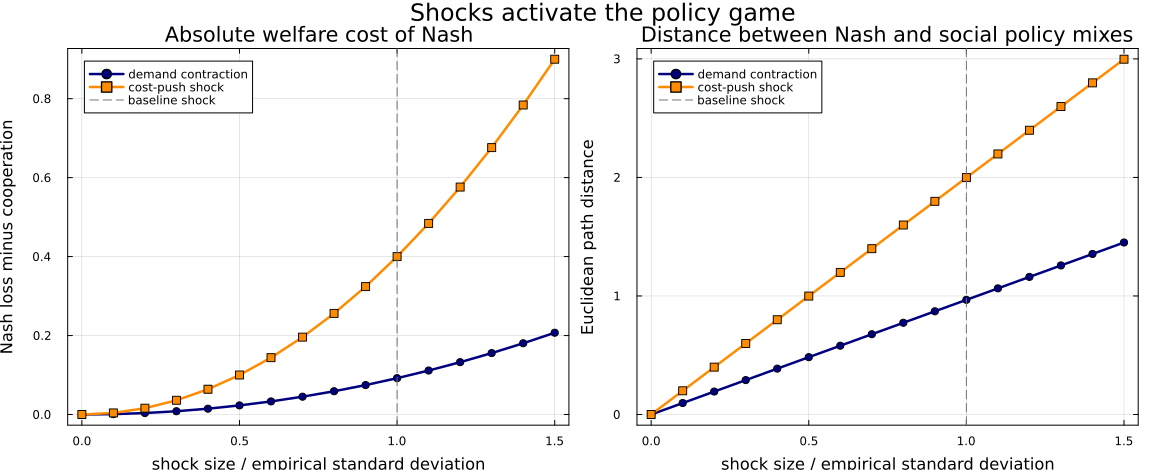

The file beside this chart, header and first rows:
shock_type, scale, cooperative_social_loss, nash_social_loss, excess_social_loss, policy_mix_distance
demand, 0.0, 0.0, 0.0, 0.0, 0.0
cost_push, 0.0, 0.0, 0.0, 0.0, 0.0
demand, 0.1, 0.0009716, 0.001892, 0.0009206, 0.09673
cost_push, 0.1, 0.003762, 0.007762, 0.004, 0.1998
demand, 0.2, 0.003886, 0.007569, 0.003683, 0.1935
cost_push, 0.2, 0.01505, 0.03105, 0.016, 0.3997
demand, 0.3, 0.008745, 0.01703, 0.008286, 0.2902
cost_push, 0.3, 0.03385, 0.06986, 0.036, 0.5995
demand, 0.4, 0.01555, 0.03028, 0.01473, 0.3869
cost_push, 0.4, 0.06018, 0.1242, 0.06401, 0.7993
demand, 0.5, 0.02429, 0.04731, 0.02302, 0.4837
cost_push, 0.5, 0.09404, 0.194, 0.1, 0.9991
demand, 0.6, 0.03498, 0.06812, 0.03314, 0.5804
cost_push, 0.6, 0.1354, 0.2794, 0.144, 1.199
demand, 0.7, 0.04761, 0.09272, 0.04511, 0.6771
cost_push, 0.7, 0.1843, 0.3803, 0.196, 1.399
demand, 0.8, 0.06218, 0.1211, 0.05892, 0.7739
cost_push, 0.8, 0.2407, 0.4968, 0.256, 1.599
demand, 0.9, 0.0787, 0.1533, 0.07457, 0.8706
cost_push, 0.9, 0.3047, 0.6287, 0.324, 1.798
demand, 1.0, 0.09716, 0.1892, 0.09206, 0.9673
cost_push, 1.0, 0.3762, 0.7762, 0.4, 1.998
demand, 1.1, 0.1176, 0.229, 0.1114, 1.064
cost_push, 1.1, 0.4551, 0.9392, 0.484, 2.198
demand, 1.2, 0.1399, 0.2725, 0.1326, 1.161
cost_push, 1.2, 0.5417, 1.118, 0.5761, 2.398
demand, 1.3, 0.1642, 0.3198, 0.1556, 1.258
cost_push, 1.3, 0.6357, 1.312, 0.6761, 2.598
demand, 1.4, 0.1904, 0.3709, 0.1804, 1.354
cost_push, 1.4, 0.7373, 1.521, 0.7841, 2.798
demand, 1.5, 0.2186, 0.4258, 0.2071, 1.451
cost_push, 1.5, 0.8464, 1.746, 0.9001, 2.997
